Dataset: data (GitHub, rashidalasif/crop-classification). Classes: capcicum, lentil, nuts, paddy, sunflower.

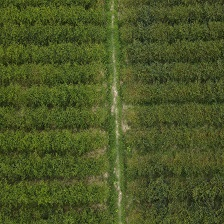
Label: capcicum

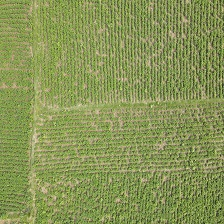
Label: nuts

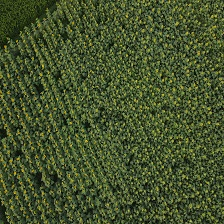
Label: sunflower

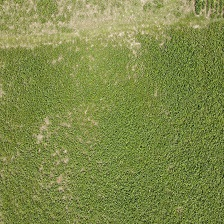
Label: lentil

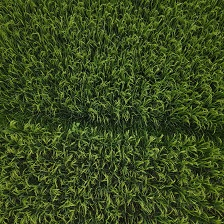
Label: paddy

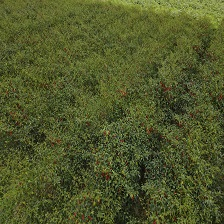
Label: capcicum
